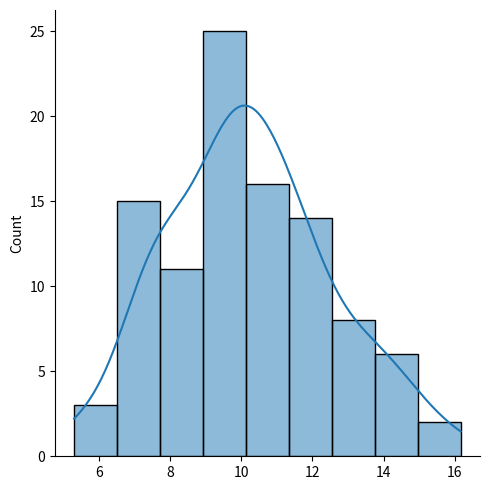

Write Python code to recreate this figure.
from numpy import random
import matplotlib.pyplot as plt
import seaborn as sns
x = random.normal(loc = 10, scale= 2, size = 100)
print(x)
sns.displot(x, kde = True)
plt.show()